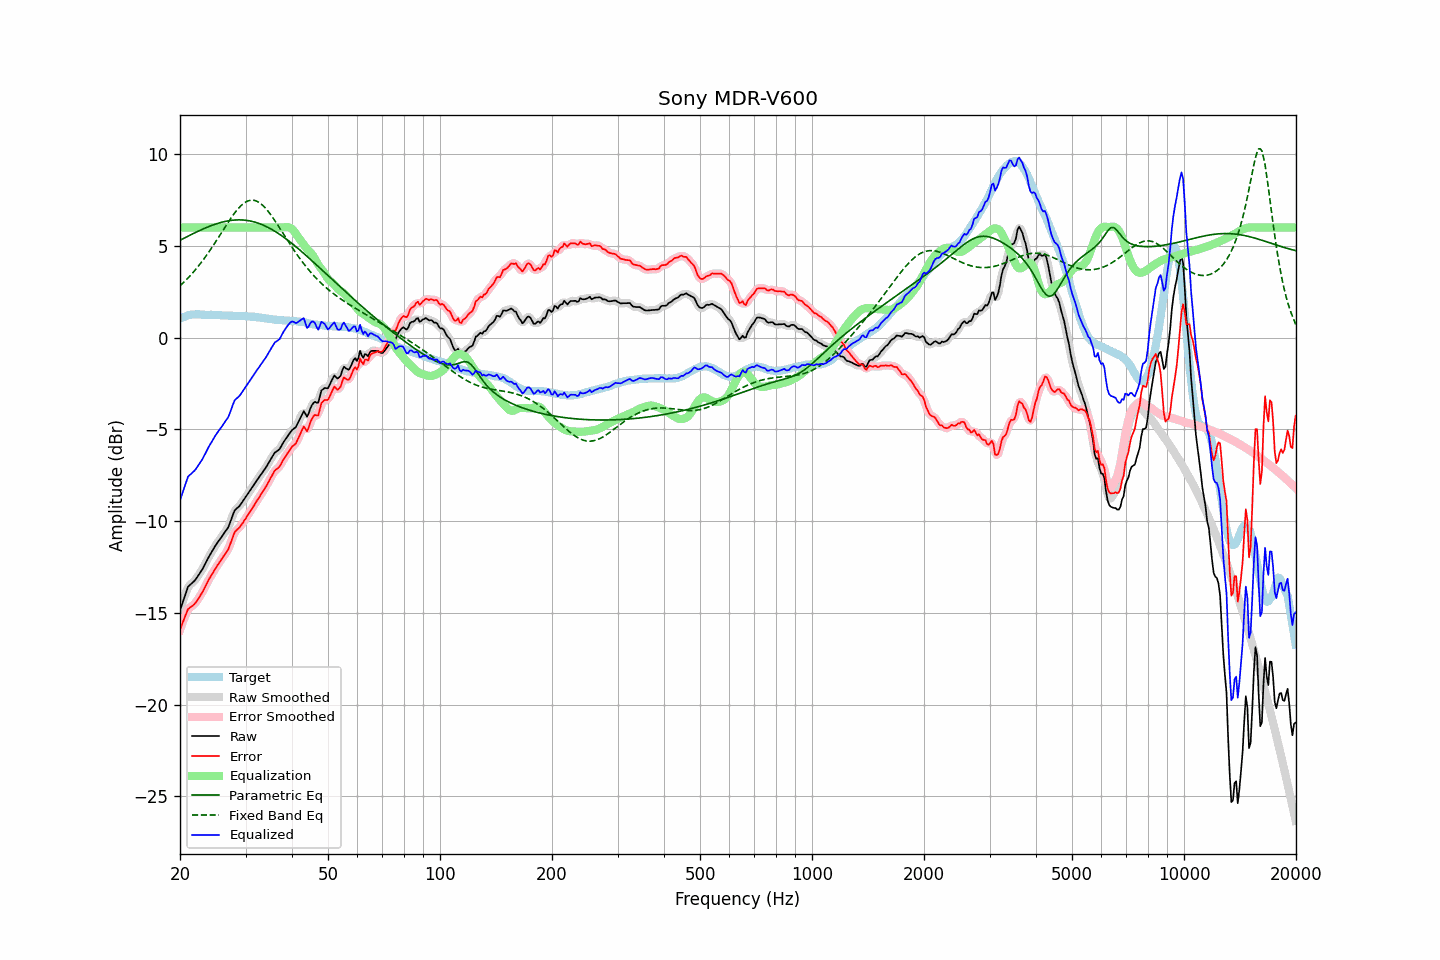

Source data for this figure (header and first rows):
frequency, raw, error, smoothed, error_smoothed, equalization, parametric_eq, fixed_band_eq, equalized_raw, equalized_smoothed, target
20.00, -14.86, -15.91, -14.88, -15.93, 6.00, 5.30, 2.82, -8.86, -8.88, 1.04
20.20, -14.60, -15.69, -14.59, -15.67, 6.00, 5.35, 2.90, -8.60, -8.59, 1.08
20.40, -14.34, -15.46, -14.32, -15.43, 6.00, 5.39, 2.98, -8.34, -8.32, 1.12
20.61, -14.09, -15.23, -14.07, -15.22, 6.00, 5.44, 3.07, -8.09, -8.07, 1.14
20.81, -13.82, -15.00, -13.82, -15.00, 6.00, 5.48, 3.16, -7.82, -7.82, 1.18
21.02, -13.57, -14.79, -13.62, -14.83, 6.00, 5.53, 3.25, -7.57, -7.62, 1.22
21.23, -13.49, -14.72, -13.48, -14.72, 6.00, 5.57, 3.34, -7.49, -7.48, 1.23
21.44, -13.41, -14.66, -13.40, -14.65, 6.00, 5.62, 3.44, -7.41, -7.40, 1.25
21.66, -13.33, -14.59, -13.34, -14.59, 6.00, 5.66, 3.54, -7.33, -7.34, 1.26
21.87, -13.25, -14.51, -13.24, -14.51, 6.00, 5.70, 3.64, -7.25, -7.24, 1.26
22.09, -13.14, -14.41, -13.14, -14.41, 6.00, 5.75, 3.74, -7.14, -7.14, 1.27
22.31, -13.01, -14.28, -13.01, -14.28, 6.00, 5.79, 3.85, -7.01, -7.01, 1.27
22.54, -12.88, -14.14, -12.88, -14.15, 6.00, 5.83, 3.96, -6.88, -6.88, 1.27
22.76, -12.74, -14.00, -12.75, -14.00, 6.00, 5.87, 4.07, -6.74, -6.75, 1.26
22.99, -12.61, -13.86, -12.60, -13.85, 6.00, 5.91, 4.19, -6.61, -6.60, 1.25
23.22, -12.44, -13.69, -12.44, -13.69, 6.00, 5.95, 4.30, -6.44, -6.44, 1.25
23.45, -12.27, -13.51, -12.28, -13.51, 6.00, 5.98, 4.42, -6.27, -6.28, 1.24
23.69, -12.11, -13.34, -12.10, -13.34, 6.00, 6.02, 4.55, -6.11, -6.10, 1.24
23.92, -11.93, -13.17, -11.94, -13.18, 6.00, 6.05, 4.67, -5.93, -5.94, 1.24
24.16, -11.78, -13.03, -11.78, -13.02, 6.00, 6.09, 4.80, -5.78, -5.78, 1.25
24.40, -11.63, -12.88, -11.63, -12.87, 6.00, 6.12, 4.93, -5.63, -5.63, 1.24
24.65, -11.49, -12.73, -11.49, -12.73, 6.00, 6.15, 5.06, -5.49, -5.49, 1.23
24.89, -11.34, -12.57, -11.35, -12.58, 6.00, 6.18, 5.20, -5.34, -5.35, 1.23
25.14, -11.21, -12.44, -11.21, -12.44, 6.00, 6.21, 5.33, -5.21, -5.21, 1.23
25.39, -11.08, -12.31, -11.08, -12.31, 6.00, 6.24, 5.47, -5.08, -5.08, 1.23
25.65, -10.96, -12.19, -10.96, -12.18, 6.00, 6.26, 5.61, -4.96, -4.96, 1.22
25.91, -10.85, -12.06, -10.84, -12.05, 6.00, 6.29, 5.75, -4.85, -4.84, 1.21
26.16, -10.71, -11.92, -10.71, -11.93, 6.00, 6.31, 5.88, -4.71, -4.71, 1.21
26.43, -10.58, -11.79, -10.60, -11.80, 6.00, 6.33, 6.02, -4.58, -4.60, 1.21
26.69, -10.46, -11.67, -10.47, -11.67, 6.00, 6.35, 6.16, -4.46, -4.47, 1.21
26.96, -10.33, -11.53, -10.31, -11.51, 6.00, 6.37, 6.29, -4.33, -4.31, 1.20
27.23, -10.12, -11.31, -10.11, -11.31, 6.00, 6.38, 6.42, -4.12, -4.11, 1.20
27.50, -9.87, -11.07, -9.87, -11.06, 6.00, 6.39, 6.55, -3.87, -3.87, 1.20
27.77, -9.63, -10.82, -9.63, -10.82, 6.00, 6.40, 6.67, -3.63, -3.63, 1.19
28.05, -9.41, -10.60, -9.45, -10.63, 6.00, 6.41, 6.79, -3.41, -3.45, 1.18
28.33, -9.33, -10.51, -9.33, -10.50, 6.00, 6.41, 6.90, -3.33, -3.33, 1.17
28.62, -9.25, -10.43, -9.24, -10.41, 6.00, 6.42, 7.01, -3.25, -3.24, 1.17
28.90, -9.17, -10.34, -9.16, -10.33, 6.00, 6.42, 7.10, -3.17, -3.16, 1.17
29.19, -9.05, -10.22, -9.05, -10.22, 6.00, 6.41, 7.20, -3.05, -3.05, 1.17
29.48, -8.92, -10.10, -8.93, -10.10, 6.00, 6.41, 7.27, -2.92, -2.93, 1.18
29.78, -8.79, -9.96, -8.79, -9.97, 6.00, 6.40, 7.34, -2.79, -2.79, 1.17
30.08, -8.67, -9.84, -8.66, -9.83, 6.00, 6.39, 7.39, -2.67, -2.66, 1.18
30.38, -8.53, -9.69, -8.53, -9.70, 6.00, 6.38, 7.44, -2.53, -2.53, 1.16
30.68, -8.40, -9.56, -8.40, -9.56, 6.00, 6.37, 7.47, -2.40, -2.40, 1.15
30.99, -8.27, -9.42, -8.27, -9.42, 6.00, 6.35, 7.49, -2.27, -2.27, 1.14
31.30, -8.14, -9.29, -8.14, -9.29, 6.00, 6.33, 7.49, -2.14, -2.14, 1.14
31.61, -8.01, -9.15, -8.01, -9.15, 6.00, 6.31, 7.48, -2.01, -2.01, 1.14
31.93, -7.88, -9.00, -7.88, -9.01, 6.00, 6.28, 7.46, -1.88, -1.88, 1.12
32.24, -7.75, -8.86, -7.76, -8.87, 6.00, 6.26, 7.43, -1.75, -1.76, 1.11
32.57, -7.63, -8.74, -7.63, -8.73, 6.00, 6.23, 7.37, -1.63, -1.63, 1.11
32.89, -7.50, -8.60, -7.50, -8.60, 6.00, 6.19, 7.32, -1.50, -1.50, 1.09
33.22, -7.38, -8.45, -7.38, -8.46, 6.00, 6.16, 7.24, -1.38, -1.38, 1.07
33.55, -7.25, -8.32, -7.26, -8.32, 6.00, 6.12, 7.16, -1.25, -1.26, 1.07
33.89, -7.13, -8.18, -7.13, -8.18, 6.00, 6.08, 7.07, -1.13, -1.13, 1.05
34.23, -6.99, -8.04, -6.99, -8.03, 6.00, 6.04, 6.97, -0.99, -0.99, 1.05
34.57, -6.84, -7.87, -6.85, -7.87, 6.00, 6.00, 6.86, -0.84, -0.85, 1.02
34.92, -6.69, -7.71, -6.69, -7.71, 6.00, 5.95, 6.75, -0.69, -0.69, 1.01
35.27, -6.54, -7.56, -6.54, -7.54, 6.00, 5.90, 6.63, -0.54, -0.54, 1.01
35.62, -6.40, -7.39, -6.40, -7.39, 6.00, 5.85, 6.50, -0.40, -0.40, 0.99
35.97, -6.26, -7.24, -6.29, -7.27, 6.00, 5.80, 6.37, -0.26, -0.29, 0.98
... 635 more rows
